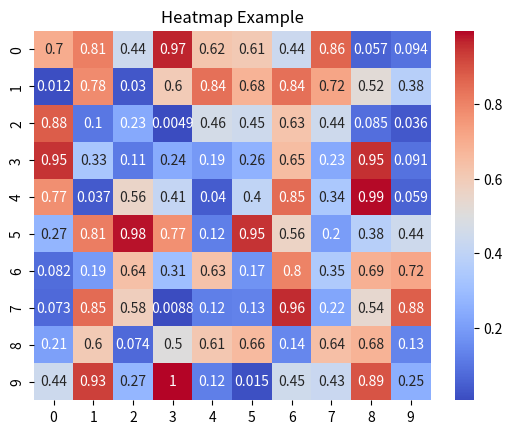

The matplotlib source for this figure: (Note: this script raises an exception after producing the figure.)
#Seaborn provides high-level interface for drawing attractive and informative statistical data/graphics. 
# It is built on top of Matplotlib and closely integrated with pandas data structures. 
# Seaborn provides a variety of functions for visualizing data, including:

#Heatmaps: Used to visualize the correlation between variables in a dataset.
import seaborn as sns
import matplotlib.pyplot as plt
import numpy as np
import pandas as pd

# Create a sample dataset
data = np.random.rand(10, 10)
# Create a heatmap
sns.heatmap(data, annot=True, cmap='coolwarm')
plt.title("Heatmap Example")
plt.show()


#Pair Plots: Used to visualize the relationships between multiple variables in a dataset.
#1. Create a sample dataset
df = np.random.rand(5, 5)
sns.pairplot(df)
plt.show()

#2. Create a sample dataset
df = pd.DataFrame({
    'A': np.random.rand(100),
    'B': np.random.rand(100),
    'C': np.random.rand(100)
})
# Create a pair plot
sns.pairplot(df)
plt.suptitle("Pair Plot Example", y=1.02)
plt.show()
